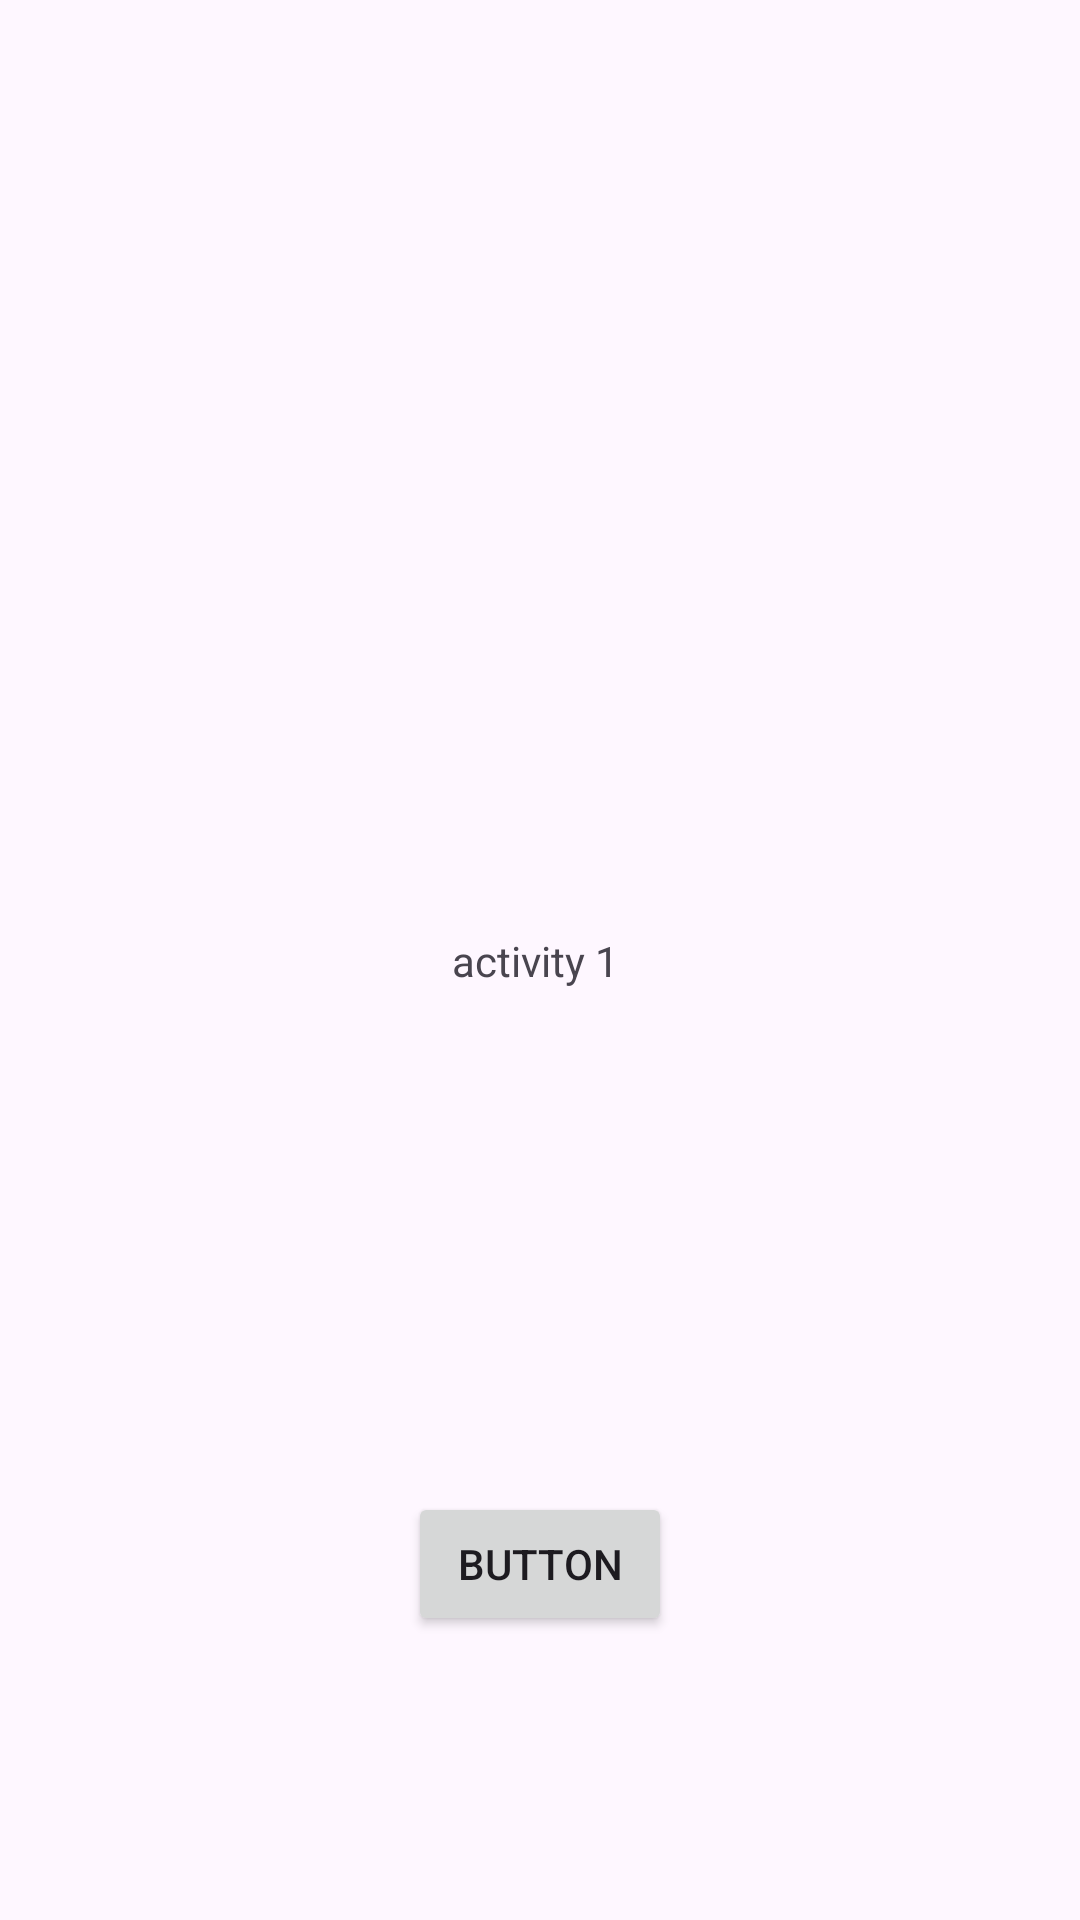

This screen was rendered from an Android layout file. Write that file and the resources it references.
<!-- AndroidManifest.xml: application theme Theme.MonroyValladares -->
<!-- res/layout/activity_main.xml -->
<?xml version="1.0" encoding="utf-8"?>
<androidx.constraintlayout.widget.ConstraintLayout xmlns:android="http://schemas.android.com/apk/res/android"
    xmlns:app="http://schemas.android.com/apk/res-auto"
    xmlns:tools="http://schemas.android.com/tools"
    android:layout_width="match_parent"
    android:layout_height="match_parent"
    tools:context=".MainActivity">

    <TextView
        android:id="@+id/textView"
        android:layout_width="wrap_content"
        android:layout_height="wrap_content"
        android:text="activity 1 "
        app:layout_constraintBottom_toBottomOf="parent"
        app:layout_constraintEnd_toEndOf="parent"
        app:layout_constraintStart_toStartOf="parent"
        app:layout_constraintTop_toTopOf="parent" />

    <Button
        android:id="@+id/btn_act1"
        android:layout_width="wrap_content"
        android:layout_height="wrap_content"
        android:text="Button"
        app:layout_constraintBottom_toBottomOf="parent"
        app:layout_constraintEnd_toEndOf="parent"
        app:layout_constraintStart_toStartOf="parent"
        app:layout_constraintTop_toBottomOf="@+id/textView"
        app:layout_constraintVertical_bias="0.639" />

</androidx.constraintlayout.widget.ConstraintLayout>
<!-- resources referenced by this layout -->
<resources>
  <style name="Theme.MonroyValladares" parent="Base.Theme.MonroyValladares" />
  <style name="Base.Theme.MonroyValladares" parent="Theme.Material3.DayNight.NoActionBar">
          
          
      </style>
</resources>
